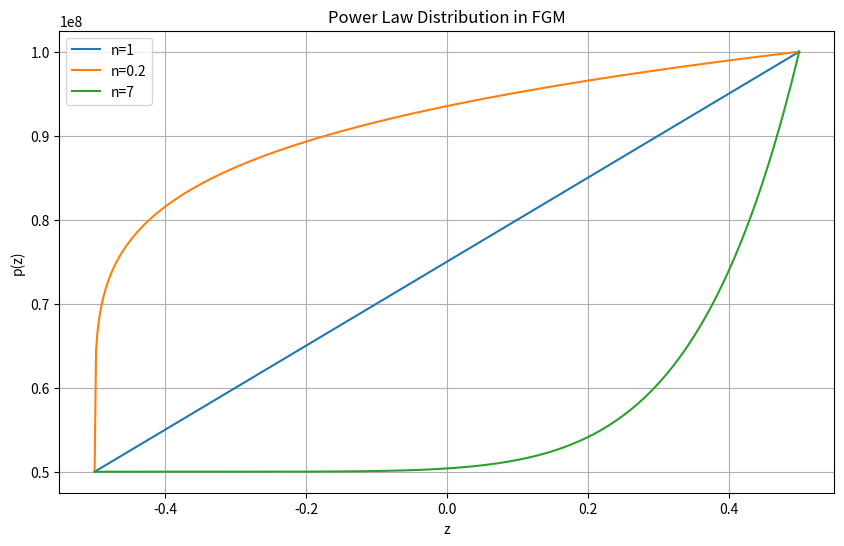

This figure's Python source:
import numpy as np
import matplotlib.pyplot as plt

#material properies

pc = 10e+07
pm = 5e+07
h = 1

Ec = 151e+09
Em = 70e+09

nu = 0.3

def powerlaw(z, n, pc, pm, h):
    return (pc-pm)*(0.5+z/h)**n + pm

z_values = np.linspace(-h/2, h/2, 500)

n_values = [1, 0.2, 7]

plt.figure(figsize=(10, 6))

#Power Law Gragh
for n in n_values:
    p_values = powerlaw(z_values, n, pc, pm, h)
    plt.plot(z_values, p_values, label=f'n={n}')

plt.title('Power Law Distribution in FGM')
plt.xlabel('z')
plt.ylabel('p(z)')
plt.legend()
plt.grid(True)
#plt.show()

#Module of Elasticiy
E = powerlaw(0.5, 0, Ec, Em, h)

#Reduced Stiffness Matrix
Q11 = Q22 = E/(1-(nu**2))
Q12 = Q21 = (nu*E)/(1-(nu**2))
Q44 = Q55 = Q66 = E/(2*(1+nu))

Q = np.zeros([5, 5])

Q[0, 0] = Q11
Q[1, 1] = Q22
Q[0, 1] = Q12 = Q[1, 0]
Q[2, 2] = Q44
Q[3, 3] = Q55
Q[4, 4] = Q66

print(Q)